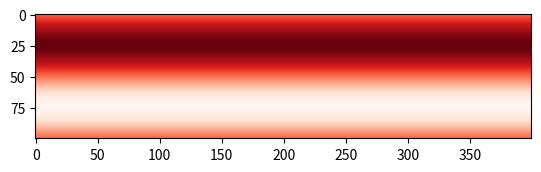

Recreate this plot in Python.
# Coursera - Simulation and modeling of natural processes - Lattice Boltzmann modeling of fluid flow

# Importing libraries
import numpy as np
import matplotlib
import matplotlib.pyplot as plt
from matplotlib import cm

# Defining parameters
# Flow parameters
t_iter = 10       # Total number of iterations
nx = 400            # Number of nodes along X
ny = 100            # Number of nodes along Y
h = ny - 1          # Height of domain

cx = nx/4           # X co-ordinate of body (cylinder)
cy = ny/2           # Y co-ordinate of body

Re = 10             # Reynold's number
r = ny/9            # Radius of body
uL = 0.04           # Characteristic length of body
nuL = uL*r/float(Re)    # viscosity
omega = 1/float(3*nuL+0.5)  # Relaxation parameter

col1 = np.array([0,1,2])    # Define column 1
col2 = np.array([3,4,5])    # Define column 2
col3 = np.array([6,7,8])    # Define column 3

obstacle = (nx-cx)**2+(ny-cy)**2 < r**2

# Lattice parameters
v = np.array([ [ 1,  1], [ 1,  0], [ 1, -1], [ 0,  1], [ 0,  0], [ 0, -1], [-1,  1], [-1,  0], [-1, -1] ])  # Lattice velocities
t = np.array([ 1/float(36), 1/float(9), 1/float(36), 1/float(9), 4/float(9), 1/float(9), 1/float(36), 1/float(9), 1/float(36)])    # Compensation for different lengths of v_i

fin = np.zeros((9, nx, ny))               # Inlet population
fout = np.zeros((9, nx, ny))              # Outlet population

# Initial perturbation
def inivel(d, x, y):
    return (1-d) * uL * (1 + 1e-4*np.sin(y/h*2*np.pi))


ini_vel = np.fromfunction(inivel, (2,nx,ny))   # Initial velocity

for i in range(9):
    cu = 3 * (v[i,0]*ini_vel[0,:,:] + v[i,1]*ini_vel[1,:,:])
    fin[i,:,:] = 1*t[i] * (1 + cu + 0.5*cu**2 - (3/float(2) * (ini_vel[0]**2 + ini_vel[1]**2)))

# For every time iteration
for nt in range(t_iter):
    rho = np.zeros((nx, ny))  # Particle density
    for ix in range(nx):
        for iy in range(ny):
            rho[ix, iy] = 0
            for i in range(9):
                rho[ix, iy] += fin[i, ix, iy]

    u = np.zeros((2, nx, ny))  # Lattice velocities
    for ix in range(nx):
        for iy in range(ny):
            u[0, ix, iy] = 0
            u[1, ix, iy] = 0
            for i in range(9):
                u[0, ix, iy] = u[0, ix, iy] + v[i, 0] * fin[i, ix, iy]
                u[1, ix, iy] = u[0, ix, iy] + v[i, 1] * fin[i, ix, iy]

            u[0, ix, iy] = u[0, ix, iy] / float(rho[ix, iy])
            u[1, ix, iy] = u[1, ix, iy] / float(rho[ix, iy])

    # Collision steps
    eq = np.zeros((9, nx, ny))
    for i in range(9):
        vu = 3 * (v[i, 0] * u[0, :, :] + v[i, 1] * u[1, :, :])
        eq[i, :, :] = rho * t[i] * (1 + vu + 0.5 * vu ** 2 - (3 / float(2) * (u[0] ** 2 + u[1] ** 2)))

    fout = fin - omega * (fin - eq)

    # Streaming steps
    for ix in range(nx):
        for iy in range(ny):
            for i in range(9):
                next_x = ix + v[i, 0]
                if next_x < 0:          # Condition if the flow goes beyond x = 0 boundary
                    next_x = nx - 1
                if next_x >= nx:        # Condition if the flow goes beyond x = nx boundary
                    next_x = 0

                next_y = iy + v[i, 1]
                if next_y < 0:          # Condition if the flow goes beyond y = 0 boundary
                    next_y = ny - 1
                if next_y >= ny:        # Condition if the flow goes beyond y = ny boundary
                    next_y = 0

                fin[i, next_x, next_y] = fout[i, ix, iy]    # Flow entering the next node comes out the current node

    # Bounce back boundary conditions
    for i in range(9):
        fout[i, obstacle] = fin[8 - i, obstacle]

    # Outflow conditions:
    fin[col3, -1, :] = fin[col3, -2, :]

    # Inflow conditions:
    rho[0, :] = 1 / (float(1) - u[0, 0, :]) * (np.sum(fin[col2, 0, :], axis=0) + 2 * np.sum(fin[col3, 0, :], axis=0))

    fin[[0, 1, 2], 0, :] = eq[[0, 1, 2], 0, :] + fin[[8, 7, 6], 0, :] - eq[[8, 7, 6], 0, :]

    # Saving plotted flow
    if (nt % 5 == 0):
        plt.clf()
        line1 = plt.imshow(np.sqrt(u[0] ** 2 + u[1] ** 2).transpose(), cmap=cm.Reds)
        plt.savefig("vel.{0:04f}.png".format(nt/5))